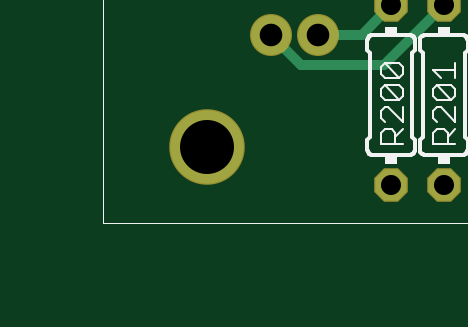
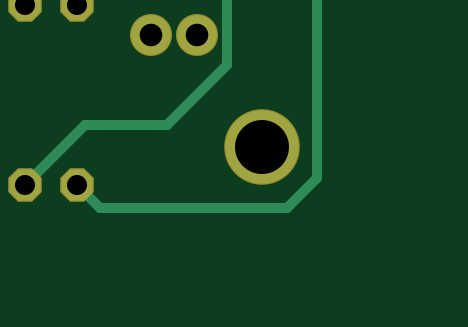
Circuit board: 6 layer files. Board 15.8 x 9.8 mm.
- top_copper: panel.cmp (418756 bytes)
- top_silk: panel.plc (1388060 bytes)
- bottom_copper: panel.sol (190810 bytes)
- top_mask: panel.stc (119962 bytes)
- bottom_mask: panel.sts (61653 bytes)
- drill: panel.xln (56680 bytes)

=== top_copper: panel.cmp (418756 bytes, source omitted) ===
=== top_silk: panel.plc (1388060 bytes, source omitted) ===
=== bottom_copper: panel.sol (190810 bytes, source omitted) ===
=== top_mask: panel.stc (119962 bytes, source omitted) ===
=== bottom_mask: panel.sts (61653 bytes, source omitted) ===
=== drill: panel.xln (56680 bytes, source omitted) ===
